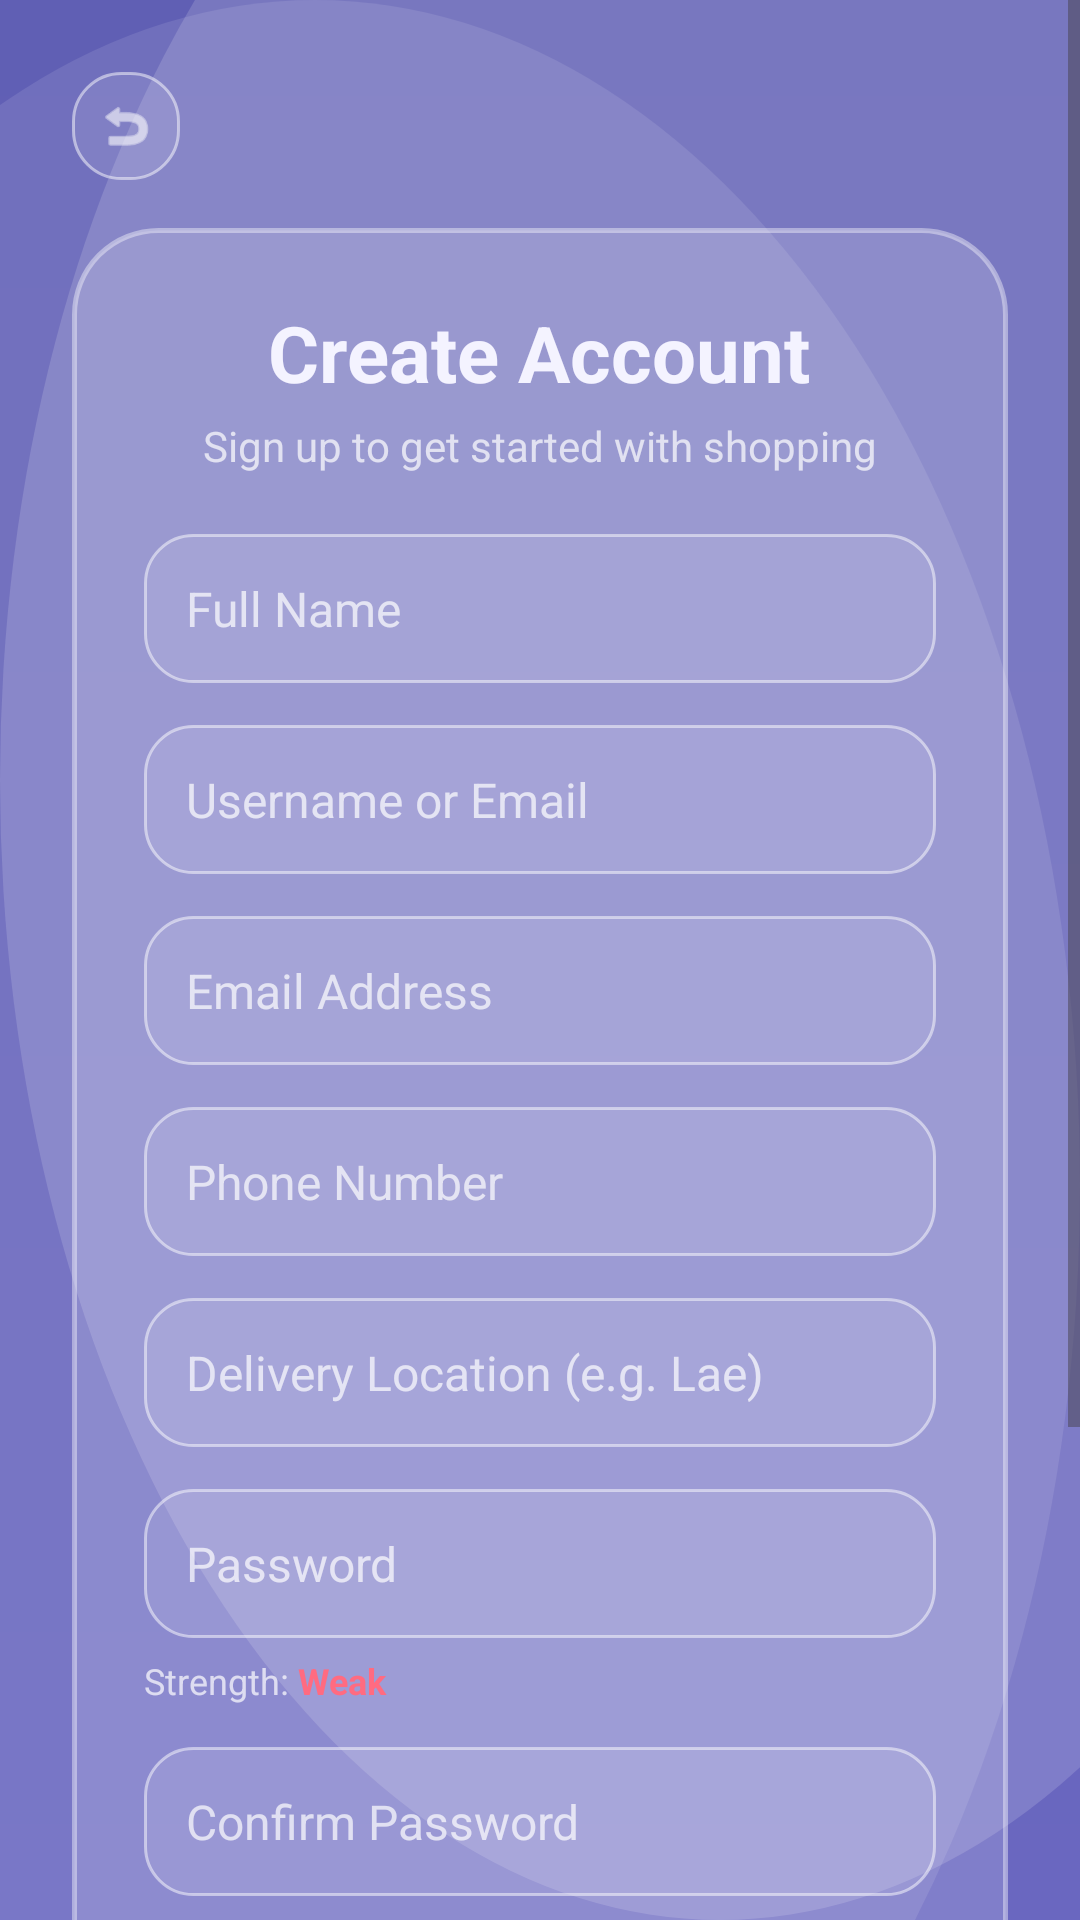

The Android layout XML behind this screen, and the referenced resources:
<!-- AndroidManifest.xml: application theme Theme.TheodistOnlineshoppingApp -->
<!-- res/layout/activity_sign_up.xml -->
<?xml version="1.0" encoding="utf-8"?>
<ScrollView xmlns:android="http://schemas.android.com/apk/res/android"
    xmlns:app="http://schemas.android.com/apk/res-auto"
    xmlns:tools="http://schemas.android.com/tools"
    android:layout_width="match_parent"
    android:layout_height="match_parent"
    android:fillViewport="true"
    android:background="@drawable/bg_gradient_screen"
    tools:context=".SignUpActivity">

    <LinearLayout
        android:id="@+id/layoutRoot"
        android:layout_width="match_parent"
        android:layout_height="wrap_content"
        android:orientation="vertical"
        android:padding="24dp">

        
        <ImageView
            android:id="@+id/btnBack"
            android:layout_width="36dp"
            android:layout_height="36dp"
            android:src="@android:drawable/ic_menu_revert"
            android:background="@drawable/bg_input"
            android:padding="8dp"
            android:contentDescription="@string/app_name"
            android:layout_marginBottom="16dp"
            app:tint="@color/white" />

        
        <LinearLayout
            android:layout_width="match_parent"
            android:layout_height="wrap_content"
            android:orientation="vertical"
            android:background="@drawable/bg_glass_card"
            android:padding="24dp"
            android:elevation="8dp">

            
            <TextView
                android:layout_width="wrap_content"
                android:layout_height="wrap_content"
                android:text="@string/signup_title"
                style="@style/ScreenTitle"
                android:textSize="26sp"
                android:layout_gravity="center_horizontal"
                android:layout_marginBottom="4dp" />

            
            <TextView
                android:layout_width="wrap_content"
                android:layout_height="wrap_content"
                android:text="@string/signup_subtitle"
                android:textColor="@color/hint"
                android:textSize="14sp"
                android:layout_gravity="center_horizontal"
                android:layout_marginBottom="20dp" />

            
            <EditText
                android:id="@+id/etFullName"
                android:layout_width="match_parent"
                android:layout_height="wrap_content"
                style="@style/GlassInput"
                android:hint="@string/fullname_hint"
                android:inputType="textPersonName"
                android:autofillHints="name"
                android:layout_marginBottom="14dp" />

            
            <EditText
                android:id="@+id/etUsername"
                android:layout_width="match_parent"
                android:layout_height="wrap_content"
                style="@style/GlassInput"
                android:hint="@string/username_hint"
                android:inputType="text"
                android:autofillHints="username"
                android:layout_marginBottom="14dp" />

            
            <EditText
                android:id="@+id/etEmail"
                android:layout_width="match_parent"
                android:layout_height="wrap_content"
                style="@style/GlassInput"
                android:hint="@string/email_hint"
                android:inputType="textEmailAddress"
                android:autofillHints="emailAddress"
                android:layout_marginBottom="14dp" />

            
            <EditText
                android:id="@+id/etPhone"
                android:layout_width="match_parent"
                android:layout_height="wrap_content"
                style="@style/GlassInput"
                android:hint="@string/phone_hint"
                android:inputType="phone"
                android:autofillHints="phone"
                android:layout_marginBottom="14dp" />

            
            <EditText
                android:id="@+id/etLocation"
                android:layout_width="match_parent"
                android:layout_height="wrap_content"
                style="@style/GlassInput"
                android:hint="@string/location_hint"
                android:inputType="textPostalAddress"
                android:autofillHints="postalAddress"
                android:layout_marginBottom="14dp" />

            
            <EditText
                android:id="@+id/etPassword"
                android:layout_width="match_parent"
                android:layout_height="wrap_content"
                style="@style/GlassInput"
                android:hint="@string/password_hint"
                android:inputType="textPassword"
                android:autofillHints="newPassword"
                android:layout_marginBottom="6dp" />

            
            <LinearLayout
                android:layout_width="match_parent"
                android:layout_height="wrap_content"
                android:orientation="horizontal"
                android:gravity="center_vertical"
                android:layout_marginBottom="14dp">

                <TextView
                    android:layout_width="wrap_content"
                    android:layout_height="wrap_content"
                    android:text="Strength: "
                    android:textColor="@color/hint"
                    android:textSize="12sp" />

                <TextView
                    android:id="@+id/tvPasswordStrength"
                    android:layout_width="wrap_content"
                    android:layout_height="wrap_content"
                    android:text="Weak"
                    android:textColor="@color/coral"
                    android:textSize="12sp"
                    android:textStyle="bold" />
            </LinearLayout>

            
            <EditText
                android:id="@+id/etConfirmPassword"
                android:layout_width="match_parent"
                android:layout_height="wrap_content"
                style="@style/GlassInput"
                android:hint="@string/confirm_password_hint"
                android:inputType="textPassword"
                android:autofillHints="newPassword"
                android:layout_marginBottom="14dp" />

            
            <CheckBox
                android:id="@+id/cbTerms"
                android:layout_width="wrap_content"
                android:layout_height="wrap_content"
                android:text="@string/terms_checkbox"
                android:textColor="@color/lavender"
                android:buttonTint="@color/lavender"
                android:textSize="13sp"
                android:layout_marginBottom="20dp" />

            
            <Button
                android:id="@+id/btnSignUp"
                android:layout_width="match_parent"
                android:layout_height="wrap_content"
                style="@style/PrimaryButton"
                android:text="@string/signup_button"
                android:layout_marginBottom="16dp" />

            
            <TextView
                android:id="@+id/tvLoginLink"
                android:layout_width="wrap_content"
                android:layout_height="wrap_content"
                style="@style/LinkText"
                android:text="@string/login_prompt"
                android:layout_gravity="center_horizontal"
                android:padding="8dp" />

        </LinearLayout>
    </LinearLayout>
</ScrollView>
<!-- resources referenced by this layout -->
<resources>
  <color name="coral">#FF6B81</color>
  <color name="hint">#B3FFFFFF</color>
  <color name="lavender">#B9B7F0</color>
  <color name="white">#FFFFFFFF</color>
  <!-- drawable bg_glass_card (drawable) -->
  <?xml version="1.0" encoding="utf-8"?>
  <shape xmlns:android="http://schemas.android.com/apk/res/android"
      android:shape="rectangle">
      <solid android:color="@color/glass_fill" />
      <stroke
          android:width="1.5dp"
          android:color="@color/glass_border" />
      <corners android:radius="@dimen/card_corner_radius" />
  </shape>
  <!-- drawable bg_input (drawable) -->
  <?xml version="1.0" encoding="utf-8"?>
  <shape xmlns:android="http://schemas.android.com/apk/res/android"
      android:shape="rectangle">
      <solid android:color="@color/input_fill" />
      <stroke
          android:width="1dp"
          android:color="@color/input_outline" />
      <corners android:radius="@dimen/input_corner_radius" />
  </shape>
  <string name="app_name">Theodist Super Store</string>
  <string name="confirm_password_hint">Confirm Password</string>
  <string name="email_hint">Email Address</string>
  <string name="fullname_hint">Full Name</string>
  <string name="location_hint">Delivery Location (e.g. Lae)</string>
  <string name="login_prompt">Already have an account? Login</string>
  <string name="password_hint">Password</string>
  <string name="phone_hint">Phone Number</string>
  <string name="signup_button">Create Account</string>
  <string name="signup_subtitle">Sign up to get started with shopping</string>
  <string name="signup_title">Create Account</string>
  <string name="terms_checkbox">I agree to the terms (prototype app)</string>
  <string name="username_hint">Username or Email</string>
  <style name="GlassInput">
          <item name="android:background">@drawable/bg_input</item>
          <item name="android:padding">14dp</item>
          <item name="android:textColor">@color/white</item>
          <item name="android:textColorHint">@color/hint</item>
          <item name="android:textSize">16sp</item>
          <item name="android:minHeight">48dp</item>
      </style>
  <style name="LinkText">
          <item name="android:textColor">@color/lavender</item>
          <item name="android:textSize">14sp</item>
          <item name="android:textStyle">bold</item>
      </style>
  <style name="PrimaryButton">
          <item name="android:background">@drawable/bg_button_primary</item>
          <item name="android:textColor">@color/white</item>
          <item name="android:textSize">16sp</item>
          <item name="android:textStyle">bold</item>
          <item name="android:minHeight">48dp</item>
          <item name="android:gravity">center</item>
      </style>
  <style name="ScreenTitle">
          <item name="android:textColor">@color/near_white</item>
          <item name="android:textSize">22sp</item>
          <item name="android:textStyle">bold</item>
      </style>
  <style name="Theme.TheodistOnlineshoppingApp" parent="Base.Theme.TheodistOnlineshoppingApp" />
  <color name="glass_fill">#26FFFFFF</color>
  <color name="glass_border">#66FFFFFF</color>
  <dimen name="card_corner_radius">28dp</dimen>
  <color name="input_fill">#1AFFFFFF</color>
  <color name="input_outline">#80FFFFFF</color>
  <dimen name="input_corner_radius">16dp</dimen>
  <color name="near_white">#F4F3FF</color>
  <style name="Base.Theme.TheodistOnlineshoppingApp" parent="Theme.Material3.DayNight.NoActionBar">
          
          <item name="colorPrimary">@color/primary</item>
          <item name="colorPrimaryVariant">@color/primary_dark</item>
          <item name="colorOnPrimary">@color/white</item>
          <item name="android:windowBackground">@drawable/bg_gradient_screen</item>
      </style>
  <color name="button_gradient_start">#8B89F0</color>
  <color name="button_gradient_end">#5D5BC0</color>
  <dimen name="button_corner_radius">16dp</dimen>
  <color name="primary">#605FB4</color>
  <color name="primary_dark">#484790</color>
</resources>
